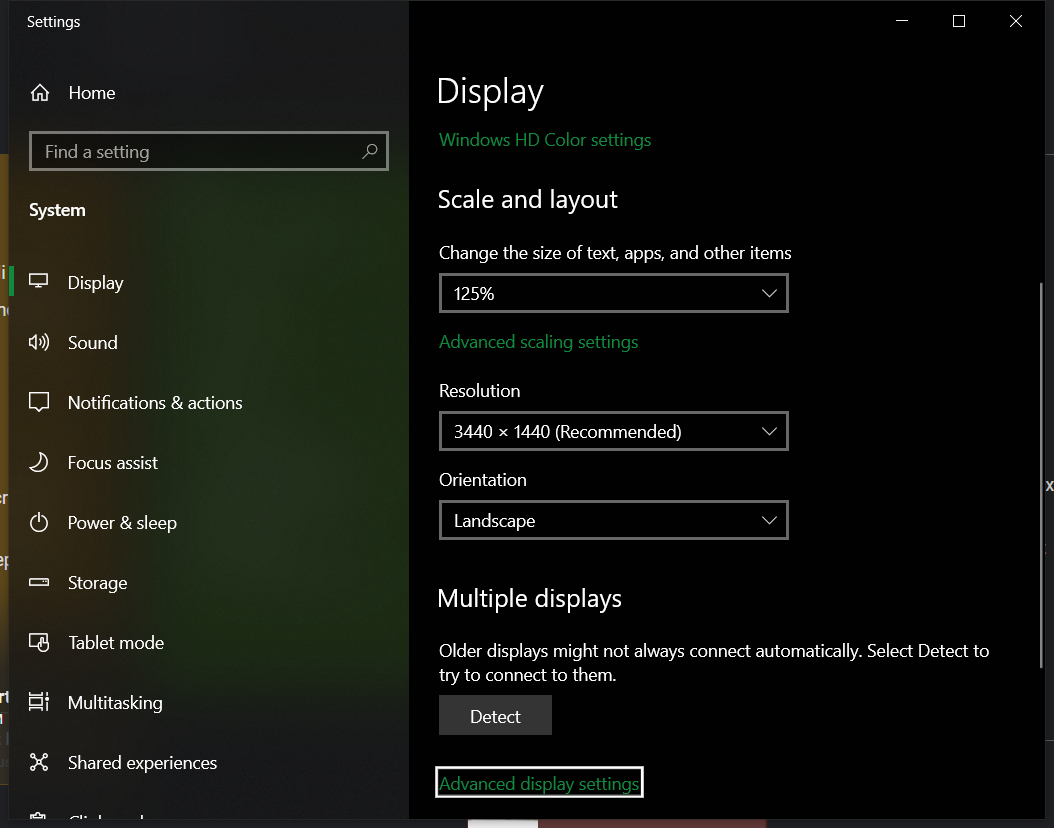
Task: Sets refresh rate
Workflow: Main

Step 1: Use Application: Settings in window 'Settings' (applicationframehost.exe)

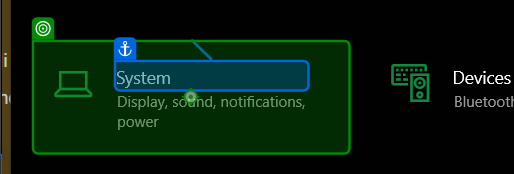
Step 2: click on 'System'

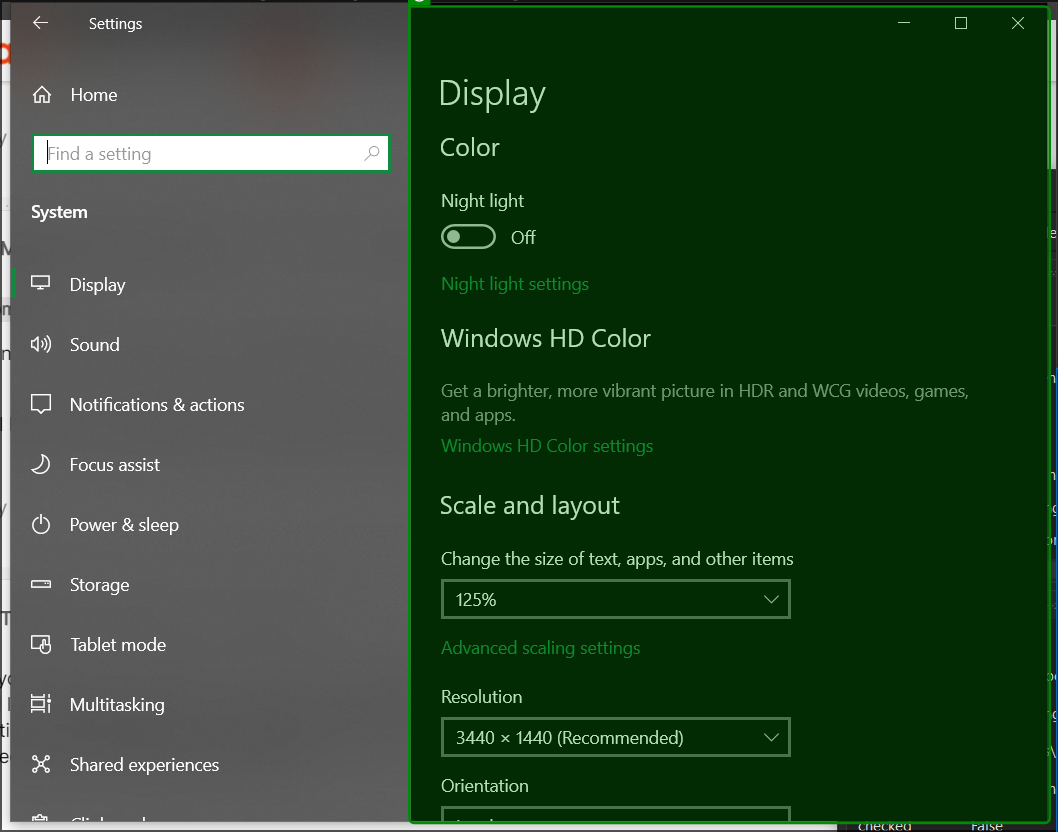
Step 3: type a value into 'ColorNight light'

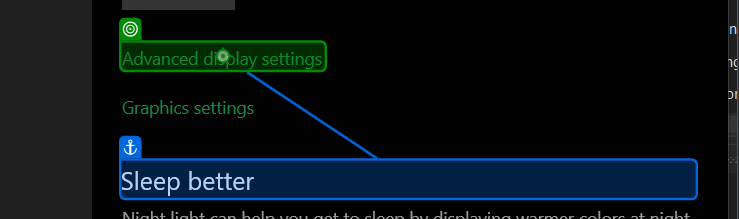
Step 4: click on 'Advanced display'

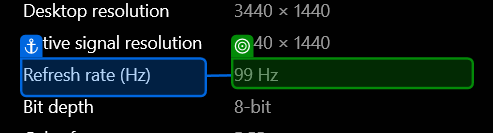
Step 5: get-text from 'Refresh rate (Hz)'

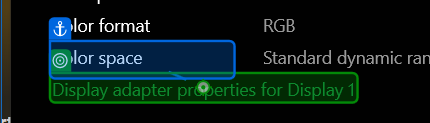
Step 6: click on 'Display adapter'

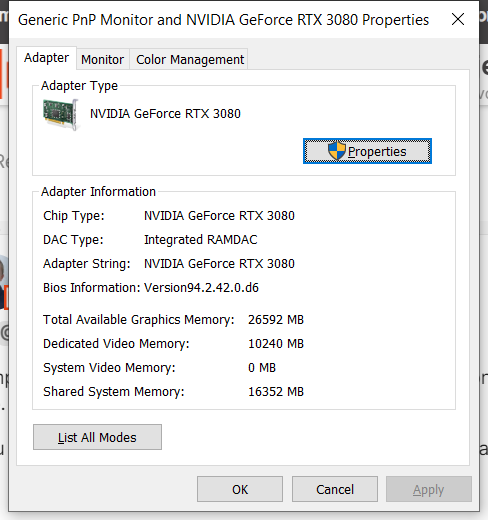
Step 7: Use Application: Generic PnP Monitor and NVIDIA GeForce RTX 3080 Properties on the dialog in window 'Generic PnP Monitor and NVIDIA GeForce RTX 3080 Properties' (rundll32.exe)

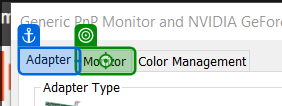
Step 8: click on 'Monitor'

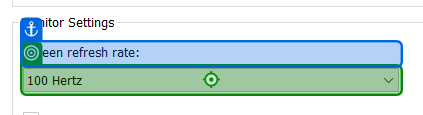
Step 9: click on 'Screen refresh rate'

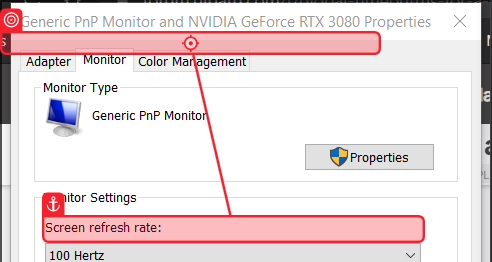
Step 10: click on 'Screen refresh rate - in_hz'

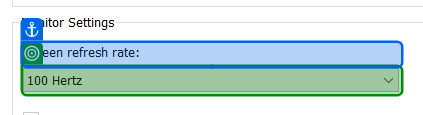
Step 11: select [in_hz] in 'Screen refresh rate'

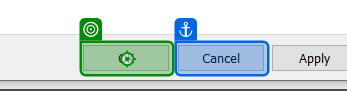
Step 12: click

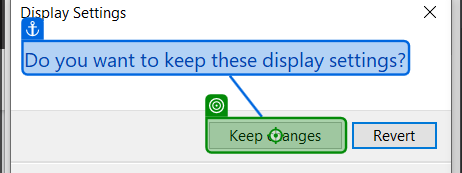
Step 13: click on 'Keep changes'